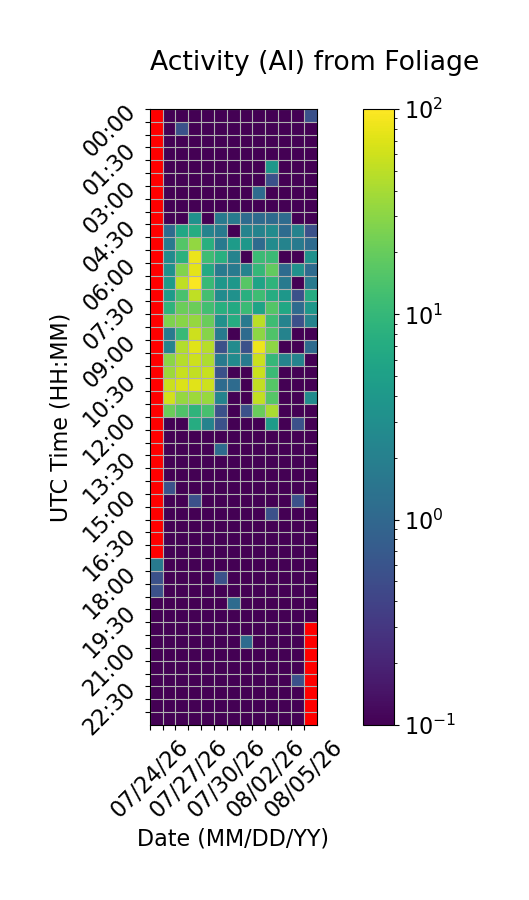

Values plotted in this chart, from the file beside it:
Time (UTC), 07/24/26, 07/25/26, 07/26/26, 07/27/26, 07/28/26, 07/29/26, 07/30/26, 07/31/26, 08/01/26, 08/02/26, 08/03/26, 08/04/26, 08/05/26
00:00, , 0.0, 0.0, 0.0, 0.0, 0.0, 0.0, 0.0, 0.0, 0.0, 0.0, 0.0, 0.5556
00:30, , 0.0, 0.5556, 0.0, 0.0, 0.0, 0.0, 0.0, 0.0, 0.0, 0.0, 0.0, 0.0
01:00, , 0.0, 0.0, 0.0, 0.0, 0.0, 0.0, 0.0, 0.0, 0.0, 0.0, 0.0, 0.0
01:30, , 0.0, 0.0, 0.0, 0.0, 0.0, 0.0, 0.0, 0.0, 0.0, 0.0, 0.0, 0.0
02:00, , 0.0, 0.0, 0.0, 0.0, 0.0, 0.0, 0.0, 0.0, 3.889, 0.0, 0.0, 0.0
02:30, , 0.0, 0.0, 0.0, 0.0, 0.0, 0.0, 0.0, 0.0, 0.5556, 0.0, 0.0, 0.0
03:00, , 0.0, 0.0, 0.0, 0.0, 0.0, 0.0, 0.0, 1.111, 0.0, 0.0, 0.0, 0.0
03:30, , 0.0, 0.0, 0.0, 0.0, 0.0, 0.0, 0.0, 0.0, 0.0, 0.0, 0.0, 0.0
04:00, , 0.0, 0.0, 3.333, 0.0, 1.667, 1.667, 1.111, 1.111, 1.111, 1.111, 0.0, 0.0
04:30, , 1.111, 6.111, 7.222, 2.222, 1.667, 0.0, 2.222, 2.222, 2.778, 1.111, 2.222, 0.5556
05:00, , 1.667, 15.56, 32.22, 7.778, 1.667, 4.444, 3.889, 1.111, 2.778, 2.222, 1.667, 1.111
05:30, , 2.778, 8.333, 81.11, 11.67, 7.778, 2.222, 0.0, 11.11, 11.11, 0.0, 0.0, 3.333
06:00, , 3.333, 27.22, 75.0, 6.667, 1.667, 1.667, 2.222, 10.0, 18.89, 1.111, 3.333, 1.111
06:30, , 4.444, 51.11, 95.0, 10.56, 3.889, 3.889, 16.67, 5.556, 8.889, 1.667, 0.0, 1.667
07:00, , 4.444, 13.89, 51.11, 12.78, 2.778, 3.333, 7.778, 11.67, 7.222, 3.889, 0.5556, 7.222
07:30, , 8.889, 21.11, 21.11, 12.22, 7.778, 6.667, 11.11, 5.556, 15.56, 6.111, 1.111, 3.889
08:00, , 26.11, 29.44, 33.33, 20.56, 3.333, 7.222, 1.667, 49.44, 11.67, 2.222, 0.5556, 2.222
08:30, , 1.667, 10.56, 58.33, 28.33, 1.667, 0.0, 1.111, 31.11, 15.0, 2.222, 0.0, 0.0
09:00, , 2.222, 45.56, 72.78, 47.22, 0.5556, 2.778, 0.5556, 85, 31.11, 0.0, 0.0, 1.111
09:30, , 30.0, 46.67, 59.44, 42.22, 1.667, 2.778, 1.667, 57.78, 10.0, 2.222, 2.222, 0.0
10:00, , 36.11, 56.11, 52.78, 56.67, 0.5556, 0.0, 0.0, 57.22, 11.11, 0.0, 0.0, 0.0
10:30, , 57.22, 70.0, 73.33, 58.89, 1.111, 1.111, 0.0, 53.33, 16.11, 0.0, 0.0, 0.0
11:00, , 62.22, 33.33, 36.67, 34.44, 2.222, 0.0, 0.0, 52.78, 16.11, 0.0, 0.0, 2.778
11:30, , 21.11, 15.0, 8.889, 13.33, 0.5556, 0.0, 0.5556, 20.56, 41.11, 0.0, 0.0, 0.0
12:00, , 0.0, 0.0, 7.222, 2.222, 0.5556, 0.0, 0.0, 0.0, 4.444, 0.0, 0.5556, 0.0
12:30, , 0.0, 0.0, 0.0, 0.0, 0.0, 0.0, 0.0, 0.0, 0.0, 0.0, 0.0, 0.0
13:00, , 0.0, 0.0, 0.0, 0.0, 1.111, 0.0, 0.0, 0.0, 0.0, 0.0, 0.0, 0.0
13:30, , 0.0, 0.0, 0.0, 0.0, 0.0, 0.0, 0.0, 0.0, 0.0, 0.0, 0.0, 0.0
14:00, , 0.0, 0.0, 0.0, 0.0, 0.0, 0.0, 0.0, 0.0, 0.0, 0.0, 0.0, 0.0
14:30, , 0.5556, 0.0, 0.0, 0.0, 0.0, 0.0, 0.0, 0.0, 0.0, 0.0, 0.0, 0.0
15:00, , 0.0, 0.0, 0.5556, 0.0, 0.0, 0.0, 0.0, 0.0, 0.0, 0.0, 0.5556, 0.0
15:30, , 0.0, 0.0, 0.0, 0.0, 0.0, 0.0, 0.0, 0.0, 0.5556, 0.0, 0.0, 0.0
16:00, , 0.0, 0.0, 0.0, 0.0, 0.0, 0.0, 0.0, 0.0, 0.0, 0.0, 0.0, 0.0
16:30, , 0.0, 0.0, 0.0, 0.0, 0.0, 0.0, 0.0, 0.0, 0.0, 0.0, 0.0, 0.0
17:00, , 0.0, 0.0, 0.0, 0.0, 0.0, 0.0, 0.0, 0.0, 0.0, 0.0, 0.0, 0.0
17:30, 1.667, 0.0, 0.0, 0.0, 0.0, 0.0, 0.0, 0.0, 0.0, 0.0, 0.0, 0.0, 0.0
18:00, 0.5556, 0.0, 0.0, 0.0, 0.0, 0.5556, 0.0, 0.0, 0.0, 0.0, 0.0, 0.0, 0.0
18:30, 0.5556, 0.0, 0.0, 0.0, 0.0, 0.0, 0.0, 0.0, 0.0, 0.0, 0.0, 0.0, 0.0
19:00, 0.0, 0.0, 0.0, 0.0, 0.0, 0.0, 1.111, 0.0, 0.0, 0.0, 0.0, 0.0, 0.0
19:30, 0.0, 0.0, 0.0, 0.0, 0.0, 0.0, 0.0, 0.0, 0.0, 0.0, 0.0, 0.0, 0.0
20:00, 0.0, 0.0, 0.0, 0.0, 0.0, 0.0, 0.0, 0.0, 0.0, 0.0, 0.0, 0.0, 
20:30, 0.0, 0.0, 0.0, 0.0, 0.0, 0.0, 0.0, 1.111, 0.0, 0.0, 0.0, 0.0, 
21:00, 0.0, 0.0, 0.0, 0.0, 0.0, 0.0, 0.0, 0.0, 0.0, 0.0, 0.0, 0.0, 
21:30, 0.0, 0.0, 0.0, 0.0, 0.0, 0.0, 0.0, 0.0, 0.0, 0.0, 0.0, 0.0, 
22:00, 0.0, 0.0, 0.0, 0.0, 0.0, 0.0, 0.0, 0.0, 0.0, 0.0, 0.0, 0.5556, 
22:30, 0.0, 0.0, 0.0, 0.0, 0.0, 0.0, 0.0, 0.0, 0.0, 0.0, 0.0, 0.0, 
23:00, 0.0, 0.0, 0.0, 0.0, 0.0, 0.0, 0.0, 0.0, 0.0, 0.0, 0.0, 0.0, 
23:30, 0.0, 0.0, 0.0, 0.0, 0.0, 0.0, 0.0, 0.0, 0.0, 0.0, 0.0, 0.0, 
